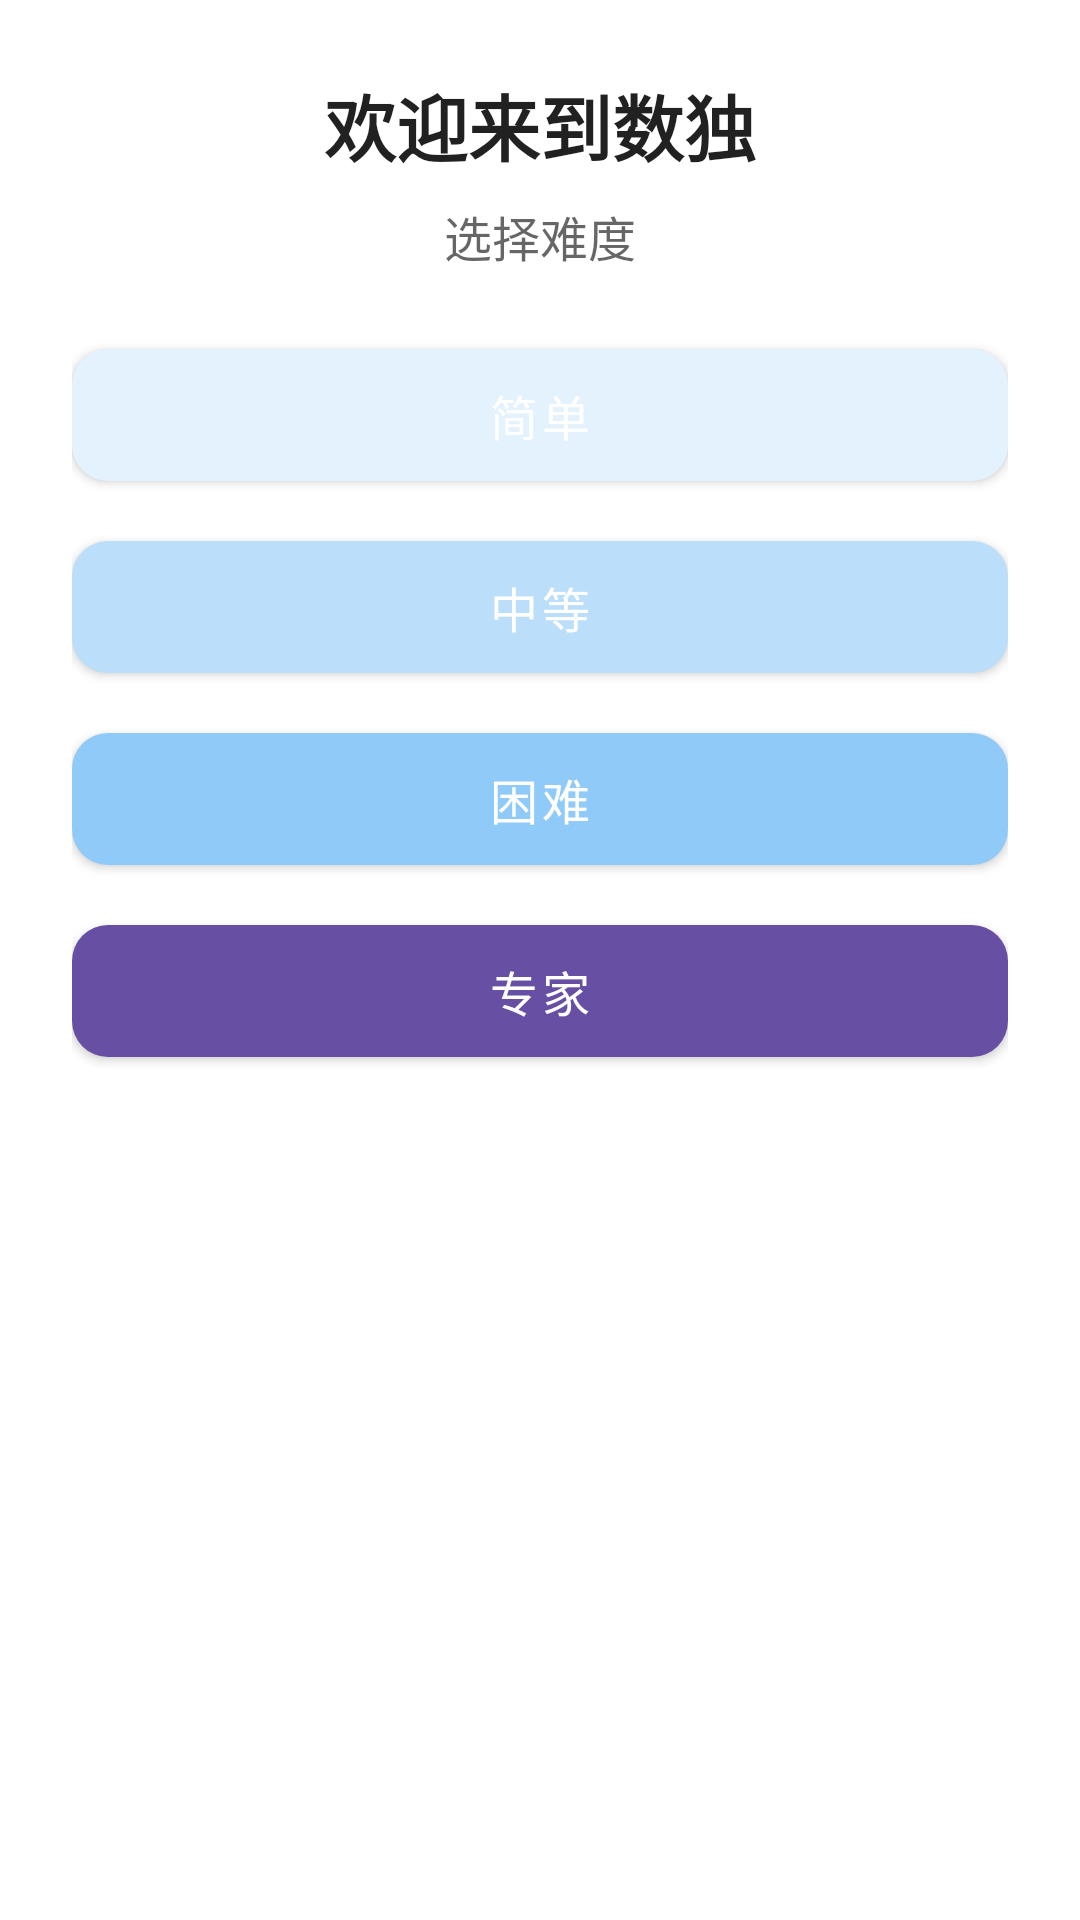

Write the Android layout XML for this screen, with the resource values it uses.
<!-- AndroidManifest.xml: application theme Theme.SudokuGame -->
<!-- res/layout/dialog_start_game.xml -->
<?xml version="1.0" encoding="utf-8"?>
<LinearLayout xmlns:android="http://schemas.android.com/apk/res/android"
    android:layout_width="match_parent"
    android:layout_height="wrap_content"
    android:orientation="vertical"
    android:padding="24dp"
    android:background="?android:attr/colorBackground">

    <TextView
        android:layout_width="match_parent"
        android:layout_height="wrap_content"
        android:text="@string/welcome"
        android:textSize="24sp"
        android:textStyle="bold"
        android:gravity="center"
        android:textColor="?android:attr/textColorPrimary"
        android:layout_marginBottom="8dp" />

    <TextView
        android:layout_width="match_parent"
        android:layout_height="wrap_content"
        android:text="@string/select_difficulty"
        android:textSize="16sp"
        android:gravity="center"
        android:textColor="?android:attr/textColorSecondary"
        android:layout_marginBottom="20dp" />

    <com.google.android.material.button.MaterialButton
        android:id="@+id/btnEasy"
        android:layout_width="match_parent"
        android:layout_height="56dp"
        android:text="@string/difficulty_easy"
        android:textSize="16sp"
        android:layout_marginBottom="8dp"
        app:cornerRadius="12dp"
        xmlns:app="http://schemas.android.com/apk/res-auto"
        app:backgroundTint="@color/cell_highlight" />

    <com.google.android.material.button.MaterialButton
        android:id="@+id/btnMedium"
        android:layout_width="match_parent"
        android:layout_height="56dp"
        android:text="@string/difficulty_medium"
        android:textSize="16sp"
        android:layout_marginBottom="8dp"
        app:cornerRadius="12dp"
        xmlns:app="http://schemas.android.com/apk/res-auto"
        app:backgroundTint="@color/cell_same_number" />

    <com.google.android.material.button.MaterialButton
        android:id="@+id/btnHard"
        android:layout_width="match_parent"
        android:layout_height="56dp"
        android:text="@string/difficulty_hard"
        android:textSize="16sp"
        android:layout_marginBottom="8dp"
        app:cornerRadius="12dp"
        xmlns:app="http://schemas.android.com/apk/res-auto"
        app:backgroundTint="@color/cell_selected" />

    <com.google.android.material.button.MaterialButton
        android:id="@+id/btnExpert"
        android:layout_width="match_parent"
        android:layout_height="56dp"
        android:text="@string/difficulty_expert"
        android:textSize="16sp"
        android:layout_marginBottom="16dp"
        app:cornerRadius="12dp"
        xmlns:app="http://schemas.android.com/apk/res-auto"
        app:backgroundTint="@color/toolbar_bg" />

</LinearLayout>
<!-- resources referenced by this layout -->
<resources>
  <color name="cell_highlight">#E3F2FD</color>
  <color name="cell_same_number">#BBDEFB</color>
  <color name="cell_selected">#90CAF9</color>
  <color name="toolbar_bg">#6750A4</color>
  <string name="difficulty_easy">简单</string>
  <string name="difficulty_expert">专家</string>
  <string name="difficulty_hard">困难</string>
  <string name="difficulty_medium">中等</string>
  <string name="select_difficulty">选择难度</string>
  <string name="welcome">欢迎来到数独</string>
  <style name="Theme.SudokuGame" parent="Theme.MaterialComponents.DayNight.NoActionBar">
          <item name="colorPrimary">@color/purple_500</item>
          <item name="colorPrimaryVariant">@color/purple_700</item>
          <item name="colorOnPrimary">@color/white</item>
          <item name="colorSecondary">@color/teal_200</item>
          <item name="colorSecondaryVariant">@color/teal_700</item>
          <item name="colorOnSecondary">@color/black</item>
          <item name="android:statusBarColor" tools:targetApi="l">@color/toolbar_bg</item>
          <item name="android:windowBackground">@color/board_bg</item>
      </style>
  <color name="purple_500">#6750A4</color>
  <color name="purple_700">#3700B3</color>
  <color name="white">#FFFFFFFF</color>
  <color name="teal_200">#03DAC5</color>
  <color name="teal_700">#018786</color>
  <color name="black">#FF000000</color>
  <color name="board_bg">#FAFAFA</color>
</resources>
